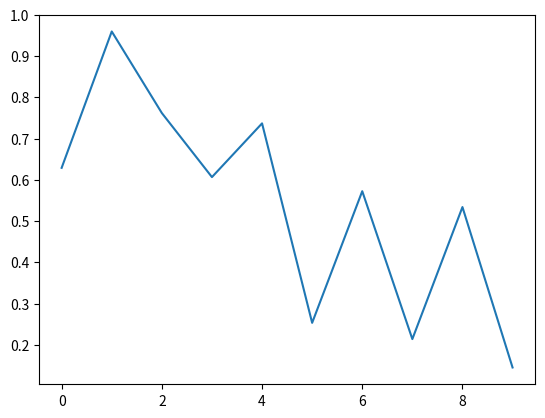
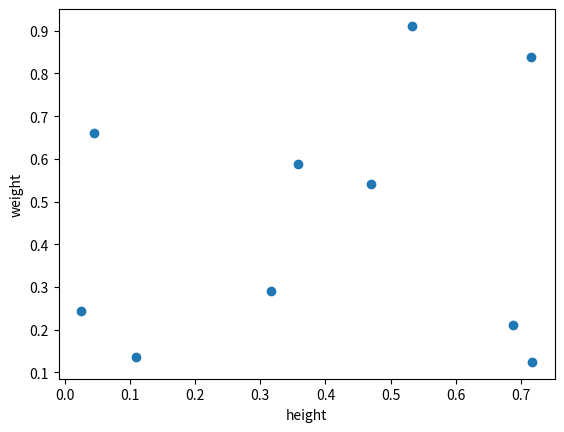

Generate these figures, in order, with matplotlib:
import matplotlib.pyplot as plt
import numpy as np
plt.figure()
data=np.random.rand(10)
plt.plot(data)

def onclick(event):
    plt.cla()
    plt.plot(data)
    plt.gca().set_title('Event at pixels {},{} {}and data {},{}'.format(event.x,event.y,'\n',event.xdata,event.ydata))

plt.gcf().canvas.mpl_connect('button_press_event',onclick)
plt.show()

###################################### Pick event: allows you to respond when the user is actually clicked on a visual element in the figure
from random import shuffle
import pandas as pd
import numpy as np
#shuffle randomly reorder the data
origins=['China','Brazil','India','USA','Canada','UK','Germany','Iraq','Chile','Mexico']
shuffle(origins)
df=pd.DataFrame({'height':np.random.rand(10),'weight':np.random.rand(10),'origin':origins})
df
plt.figure()
plt.scatter(df['height'],df['weight'],picker=5) #picker informs the matplotlib backend that the mouse doesn't have to pick directly on a rendered object that can be up to 5 pixeles away and it should find the closest object
plt.gca().set_ylabel('weight')
plt.gca().set_xlabel('height')
###################################### let's wired it up
def onpick(event):
    origin=df.iloc[event.ind[0]]['origin']
    plt.gca().set_title('Selected item came from {}'.format(origin))

plt.gcf().canvas.mpl_connect('pick_event',onpick)
